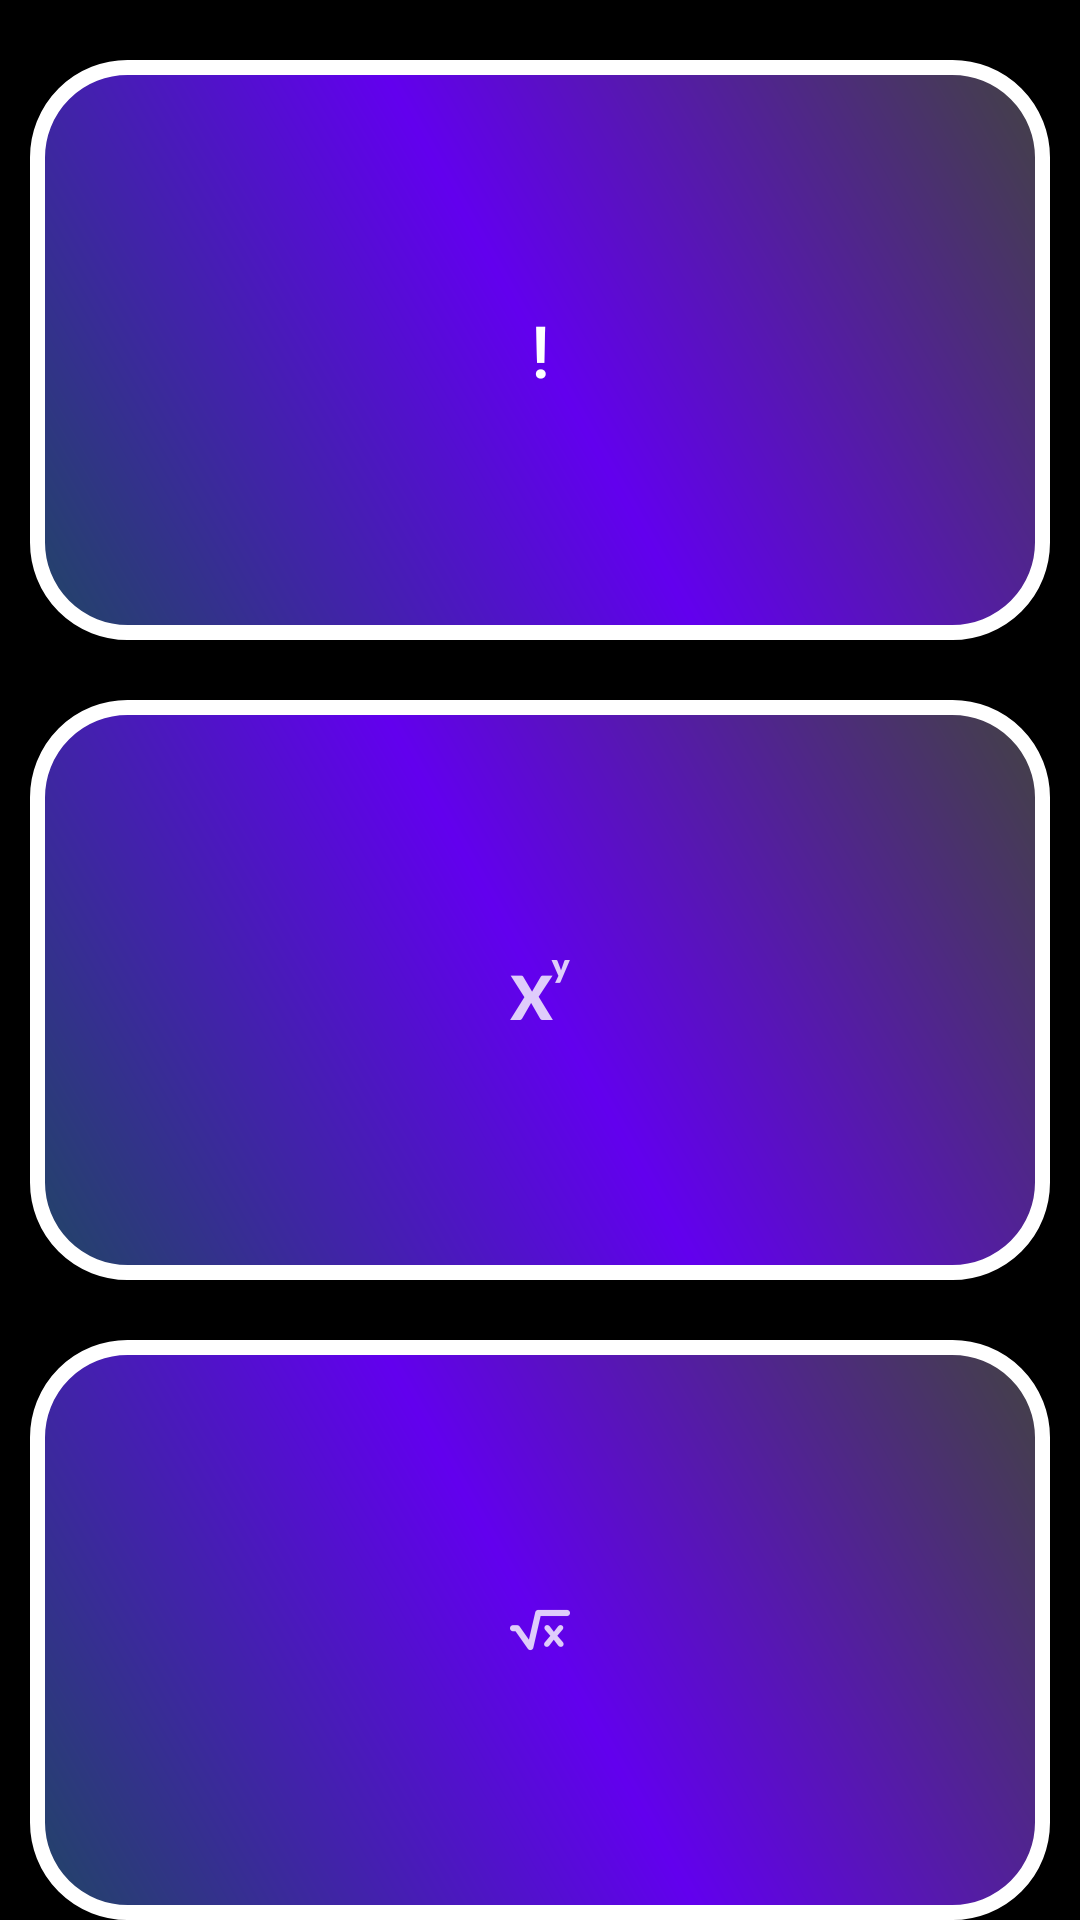

This screen was rendered from an Android layout file. Write that file and the resources it references.
<!-- AndroidManifest.xml: application theme Theme.FragmentedCalculator -->
<!-- res/layout/fragment_second_calculator.xml -->
<?xml version="1.0" encoding="utf-8"?>
<LinearLayout xmlns:android="http://schemas.android.com/apk/res/android"
    xmlns:app="http://schemas.android.com/apk/res-auto"
    xmlns:tools="http://schemas.android.com/tools"
    android:layout_width="match_parent"
    android:layout_height="match_parent"
    android:background="@color/black"
    tools:context=".MainActivity">

    <LinearLayout
        android:layout_width="match_parent"
        android:layout_height="match_parent"
        android:orientation="vertical">

        <Button
            android:id="@+id/factorial"
            android:layout_width="match_parent"
            android:layout_height="match_parent"
            android:layout_marginLeft="10dp"
            android:layout_marginTop="20dp"
            android:layout_marginRight="10dp"
            android:layout_weight="1"
            android:background="@drawable/button_design"
            android:onClick="factorial"
            android:text="!"
            android:textColor="@color/white"
            android:textSize="24sp" />

        <ImageButton
            android:id="@+id/power"
            android:layout_width="match_parent"
            android:layout_height="match_parent"
            android:layout_marginLeft="10dp"
            android:layout_marginTop="20dp"
            android:layout_marginRight="10dp"
            android:layout_weight="1"
            android:background="@drawable/button_design"
            android:onClick="specialOp"
            android:scrollbarAlwaysDrawHorizontalTrack="false"
            android:scrollbarAlwaysDrawVerticalTrack="false"
            android:tint="@color/white"
            app:srcCompat="@drawable/power" />

        <ImageButton
            android:id="@+id/root"
            android:layout_width="match_parent"
            android:layout_height="match_parent"
            android:layout_marginLeft="10dp"
            android:layout_marginTop="20dp"
            android:layout_marginRight="10dp"
            android:layout_weight="1"
            android:background="@drawable/button_design"
            android:onClick="specialOp"
            android:scrollbarAlwaysDrawHorizontalTrack="false"
            android:scrollbarAlwaysDrawVerticalTrack="false"
            android:tint="@color/white"
            app:srcCompat="@drawable/root" />

    </LinearLayout>
</LinearLayout>
<!-- resources referenced by this layout -->
<resources>
  <!-- drawable button_design (drawable) -->
  <?xml version="1.0" encoding="utf-8"?>
  <shape xmlns:android="http://schemas.android.com/apk/res/android">
      <corners android:radius="30dp"></corners>
      <gradient android:angle="45"
          android:startColor="#214565"
          android:centerColor="@color/design_default_color_primary"
          android:endColor="@color/cardview_dark_background"
          ></gradient>
      <stroke android:color="#FFFFFF"
          android:width="5dp"></stroke>
  
  </shape>
  <!-- drawable power: png bitmap (drawable-hdpi, 573 bytes) -->
  <!-- drawable root: png bitmap (drawable-hdpi, 511 bytes) -->
  <style name="Theme.FragmentedCalculator" parent="Theme.AppCompat">
          
          <item name="colorPrimary">@color/purple_500</item>
          <item name="colorPrimaryVariant">@color/purple_700</item>
          <item name="colorOnPrimary">@color/white</item>
          
          <item name="colorSecondary">@color/teal_200</item>
          <item name="colorSecondaryVariant">@color/teal_700</item>
          <item name="colorOnSecondary">@color/black</item>
          
          <item name="android:statusBarColor" tools:targetApi="l">?attr/colorPrimaryVariant</item>
          
      </style>
  <!-- not gathered from this repository: default colours our renderer supplied (Android Studio template values) -->
  <color name="purple_500">#FF6200EE</color>
  <color name="purple_700">#FF3700B3</color>
  <color name="teal_200">#FF03DAC5</color>
  <color name="teal_700">#FF018786</color>
  <color name="black">#FF000000</color>
  <color name="white">#FFFFFFFF</color>
</resources>
